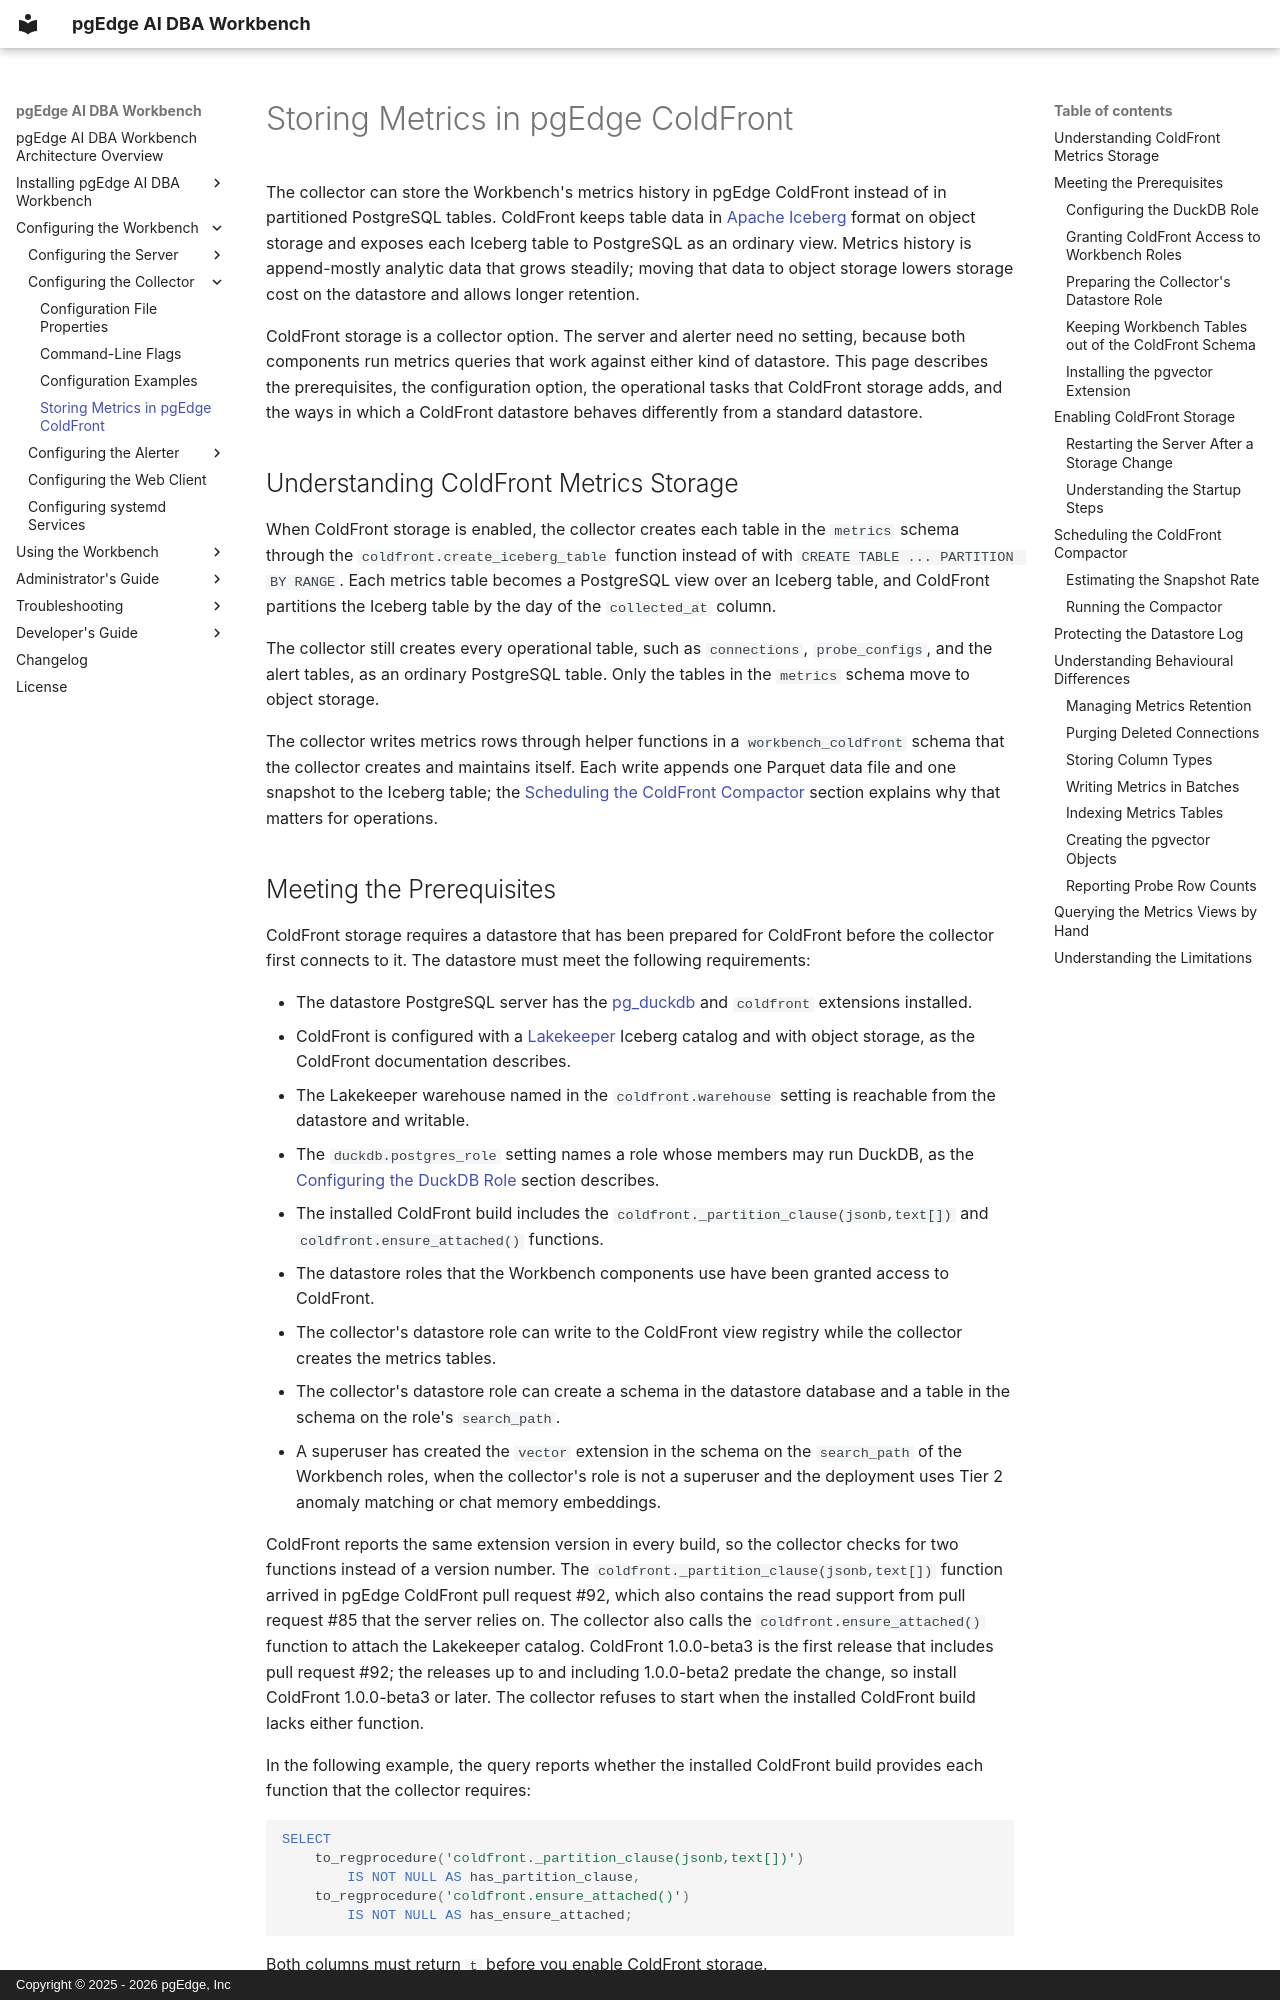

repository: pgEdge/ai-dba-workbench · page: configuration/collector/coldfront-metrics/index.html · generator: mkdocs · copyright: Copyright © 2025 - 2026 pgEdge, Inc

# Storing Metrics in pgEdge ColdFront

The collector can store the Workbench's metrics history in pgEdge
ColdFront instead of in partitioned PostgreSQL tables. ColdFront keeps
table data in [Apache Iceberg](https://iceberg.apache.org/) format on
object storage and exposes each Iceberg table to PostgreSQL as an
ordinary view. Metrics history is append-mostly analytic data that
grows steadily; moving that data to object storage lowers storage cost
on the datastore and allows longer retention.

ColdFront storage is a collector option. The server and alerter need no
setting, because both components run metrics queries that work against
either kind of datastore. This page describes the prerequisites, the
configuration option, the operational tasks that ColdFront storage
adds, and the ways in which a ColdFront datastore behaves differently
from a standard datastore.

## Understanding ColdFront Metrics Storage

When ColdFront storage is enabled, the collector creates each table in
the `metrics` schema through the `coldfront.create_iceberg_table`
function instead of with `CREATE TABLE ... PARTITION BY RANGE`. Each
metrics table becomes a PostgreSQL view over an Iceberg table, and
ColdFront partitions the Iceberg table by the day of the `collected_at`
column.

The collector still creates every operational table, such as
`connections`, `probe_configs`, and the alert tables, as an ordinary
PostgreSQL table. Only the tables in the `metrics` schema move to
object storage.

The collector writes metrics rows through helper functions in a
`workbench_coldfront` schema that the collector creates and maintains
itself. Each write appends one Parquet data file and one snapshot to
the Iceberg table; the
[Scheduling the ColdFront Compactor](#scheduling-the-coldfront-compactor)
section explains why that matters for operations.

## Meeting the Prerequisites

ColdFront storage requires a datastore that has been prepared for
ColdFront before the collector first connects to it. The datastore
must meet the following requirements:

- The datastore PostgreSQL server has the
  [pg_duckdb](https://github.com/duckdb/pg_duckdb) and `coldfront`
  extensions installed.
- ColdFront is configured with a
  [Lakekeeper](https://github.com/lakekeeper/lakekeeper) Iceberg
  catalog and with object storage, as the ColdFront documentation
  describes.
- The Lakekeeper warehouse named in the `coldfront.warehouse` setting
  is reachable from the datastore and writable.
- The `duckdb.postgres_role` setting names a role whose members may run
  DuckDB, as the
  [Configuring the DuckDB Role](#configuring-the-duckdb-role) section
  describes.
- The installed ColdFront build includes the
  `coldfront._partition_clause(jsonb,text[])` and
  `coldfront.ensure_attached()` functions.
- The datastore roles that the Workbench components use have been
  granted access to ColdFront.
- The collector's datastore role can write to the ColdFront view
  registry while the collector creates the metrics tables.
- The collector's datastore role can create a schema in the datastore
  database and a table in the schema on the role's `search_path`.
- A superuser has created the `vector` extension in the schema on the
  `search_path` of the Workbench roles, when the collector's role is not
  a superuser and the deployment uses Tier 2 anomaly matching or chat
  memory embeddings.

ColdFront reports the same extension version in every build, so the
collector checks for two functions instead of a version number. The
`coldfront._partition_clause(jsonb,text[])` function arrived in pgEdge
ColdFront pull request #92, which also contains the read support from
pull request #85 that the server relies on. The collector also calls
the `coldfront.ensure_attached()` function to attach the Lakekeeper
catalog. ColdFront 1.0.0-beta3 is the first release that includes pull
request #92; the releases up to and including 1.0.0-beta2 predate the
change, so install ColdFront 1.0.0-beta3 or later. The collector
refuses to start when the installed ColdFront build lacks either
function.

In the following example, the query reports whether the installed
ColdFront build provides each function that the collector requires:

```sql
SELECT
    to_regprocedure('coldfront._partition_clause(jsonb,text[])')
        IS NOT NULL AS has_partition_clause,
    to_regprocedure('coldfront.ensure_attached()')
        IS NOT NULL AS has_ensure_attached;
```

Both columns must return `t` before you enable ColdFront storage.
